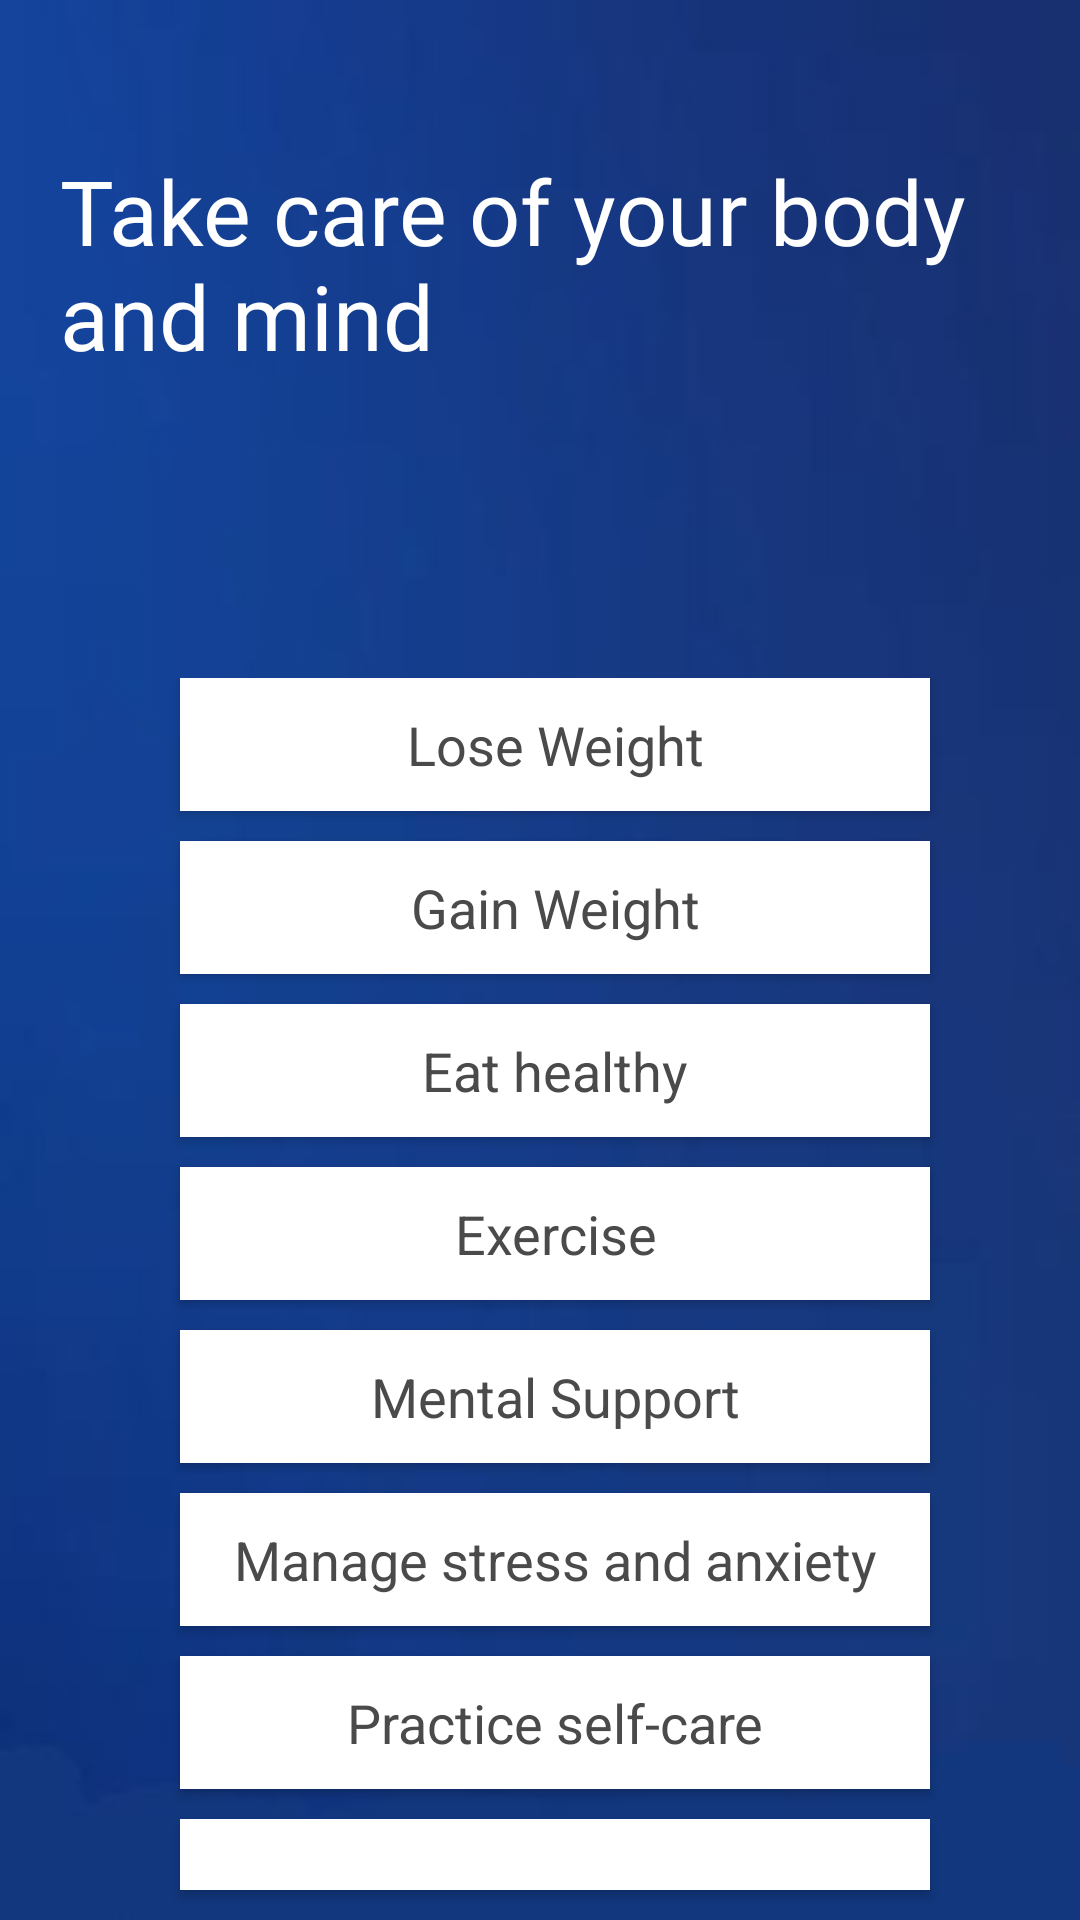

Here is an Android app screen rendered from its layout file. Give the layout XML and the strings, colors and styles it references.
<!-- AndroidManifest.xml: application theme AppTheme -->
<!-- res/layout/activity_health.xml -->
<?xml version="1.0" encoding="utf-8"?>
<LinearLayout xmlns:android="http://schemas.android.com/apk/res/android"
    xmlns:app="http://schemas.android.com/apk/res-auto"
    xmlns:tools="http://schemas.android.com/tools"
    android:layout_width="match_parent"
    android:layout_height="match_parent"
    android:background="@drawable/bg_choose"
    tools:context=".Health"
    android:orientation="vertical">
    <TextView
        android:layout_width="match_parent"
        android:layout_marginTop="50dp"
        android:layout_height="176dp"
        android:layout_marginLeft="20dp"
        android:fontFamily="@font/damion"
        android:text="Take care of your body and mind "
        android:textColor="@color/white"
        android:textSize="30dp" />
    <LinearLayout
        android:layout_width="match_parent"
        android:layout_height="wrap_content"
        android:orientation="vertical">
        <androidx.cardview.widget.CardView
            android:id="@+id/LWeight"
            android:layout_width="250dp"
            android:layout_height="wrap_content"
            android:layout_marginLeft="60dp"
            android:layout_marginBottom="10dp"
            android:background="@drawable/bg_item"
            android:clickable="true"
            android:elevation="10dp"
            app:cardCornerRadius="@dimen/fastscroll__bubble_size"
            >
            <TextView
                android:padding="10dp"
                android:textAlignment="center"
                android:layout_width="match_parent"
                android:layout_height="wrap_content"
                android:text="Lose Weight"
                android:textColor="#4a4a4a"
                android:textSize="18sp" />
        </androidx.cardview.widget.CardView>
        <androidx.cardview.widget.CardView
            android:id="@+id/GWeight"
            android:layout_width="250dp"
            android:layout_height="wrap_content"
            android:layout_marginLeft="60dp"
            android:layout_marginBottom="10dp"
            android:background="@drawable/bg_item"
            android:clickable="true"
            android:elevation="10dp"
            app:cardCornerRadius="@dimen/fastscroll__bubble_size">
            <TextView
                android:padding="10dp"
                android:textAlignment="center"
                android:layout_width="match_parent"
                android:layout_height="wrap_content"
                android:text="Gain Weight"
                android:textColor="#4a4a4a"
                android:textSize="18sp" />
        </androidx.cardview.widget.CardView>
        <androidx.cardview.widget.CardView
            android:id="@+id/EatHealthy"
            android:layout_width="250dp"
            android:layout_height="wrap_content"
            android:layout_marginLeft="60dp"
            android:layout_marginBottom="10dp"
            android:background="@drawable/bg_item"
            android:clickable="true"
            android:elevation="10dp"
            app:cardCornerRadius="@dimen/fastscroll__bubble_size">
            <TextView
                android:padding="10dp"
                android:textAlignment="center"
                android:layout_width="match_parent"
                android:layout_height="wrap_content"
                android:text="Eat healthy"
                android:textColor="#4a4a4a"
                android:textSize="18sp" />
        </androidx.cardview.widget.CardView>
        <androidx.cardview.widget.CardView
            android:id="@+id/Exercise"
            android:layout_width="250dp"
            android:layout_height="wrap_content"
            android:layout_marginLeft="60dp"
            android:layout_marginBottom="10dp"
            android:background="@drawable/bg_item"
            android:clickable="true"
            android:elevation="10dp"
            app:cardCornerRadius="@dimen/fastscroll__bubble_size">
            <TextView
                android:padding="10dp"
                android:textAlignment="center"
                android:layout_width="match_parent"
                android:layout_height="wrap_content"
                android:text="Exercise"
                android:textColor="#4a4a4a"
                android:textSize="18sp" />
        </androidx.cardview.widget.CardView>
        <androidx.cardview.widget.CardView
            android:id="@+id/Support"
            android:layout_width="250dp"
            android:layout_height="wrap_content"
            android:layout_marginLeft="60dp"
            android:layout_marginBottom="10dp"
            android:background="@drawable/bg_item"
            android:clickable="true"
            android:elevation="10dp"
            app:cardCornerRadius="@dimen/fastscroll__bubble_size">
            <TextView
                android:padding="10dp"
                android:textAlignment="center"
                android:layout_width="match_parent"
                android:layout_height="wrap_content"
                android:text="Mental Support"
                android:textColor="#4a4a4a"
                android:textSize="18sp" />
        </androidx.cardview.widget.CardView>
        <androidx.cardview.widget.CardView
            android:id="@+id/Anxiety"
            android:layout_width="250dp"
            android:layout_height="wrap_content"
            android:layout_marginLeft="60dp"
            android:layout_marginBottom="10dp"
            android:background="@drawable/bg_item"
            android:clickable="true"
            android:elevation="10dp"
            app:cardCornerRadius="@dimen/fastscroll__bubble_size">
            <TextView
                android:padding="10dp"
                android:textAlignment="center"
                android:layout_width="match_parent"
                android:layout_height="wrap_content"
                android:text="Manage stress and anxiety"
                android:textColor="#4a4a4a"
                android:textSize="18sp" />
        </androidx.cardview.widget.CardView>
        <androidx.cardview.widget.CardView
            android:id="@+id/Care"
            android:layout_width="250dp"
            android:layout_height="wrap_content"
            android:layout_marginLeft="60dp"
            android:layout_marginBottom="10dp"
            android:background="@drawable/bg_item"
            android:clickable="true"
            android:elevation="10dp"
            app:cardCornerRadius="@dimen/fastscroll__bubble_size">
            <TextView
                android:padding="10dp"
                android:textAlignment="center"
                android:layout_width="match_parent"
                android:layout_height="wrap_content"
                android:text="Practice self-care"
                android:textColor="#4a4a4a"
                android:textSize="18sp" />
        </androidx.cardview.widget.CardView>
        <androidx.cardview.widget.CardView
            android:id="@+id/Problem"
            android:layout_width="250dp"
            android:layout_height="wrap_content"
            android:layout_marginLeft="60dp"
            android:layout_marginBottom="10dp"
            android:background="@drawable/bg_item"
            android:clickable="true"
            android:elevation="10dp"
            app:cardCornerRadius="@dimen/fastscroll__bubble_size">
            <TextView
                android:padding="10dp"
                android:textAlignment="center"
                android:layout_width="match_parent"
                android:layout_height="wrap_content"
                android:text="Solve a problem"
                android:textColor="#4a4a4a"
                android:textSize="18sp" />
        </androidx.cardview.widget.CardView>
    </LinearLayout>
</LinearLayout>
<!-- resources referenced by this layout -->
<resources>
  <color name="white">#FFFFFFFF</color>
  <!-- drawable bg_choose: jpg bitmap (drawable, 5821 bytes) -->
  <!-- drawable bg_item (drawable) -->
  <?xml version="1.0" encoding="utf-8"?>
  <shape
      xmlns:android="http://schemas.android.com/apk/res/android">
  <solid
      android:color="#FFFFFF"
  
      />
      <stroke
          android:width="1dp"
          android:color="#e7e7e7"
          />
      <corners
          android:radius="8dp"/>
  </shape>
  <style name="AppTheme" parent="ThemeOverlay.AppCompat.Light">
          <item name="colorPrimary">@color/colorPrimary</item>
          <item name="colorPrimaryDark">@color/colorPrimaryDark</item>
          <item name="colorAccent">@color/colorAccent</item>
  
      </style>
  <color name="colorPrimary">#000000</color>
  <color name="colorPrimaryDark">#FF9800</color>
  <color name="colorAccent">#F2F2F2</color>
</resources>
